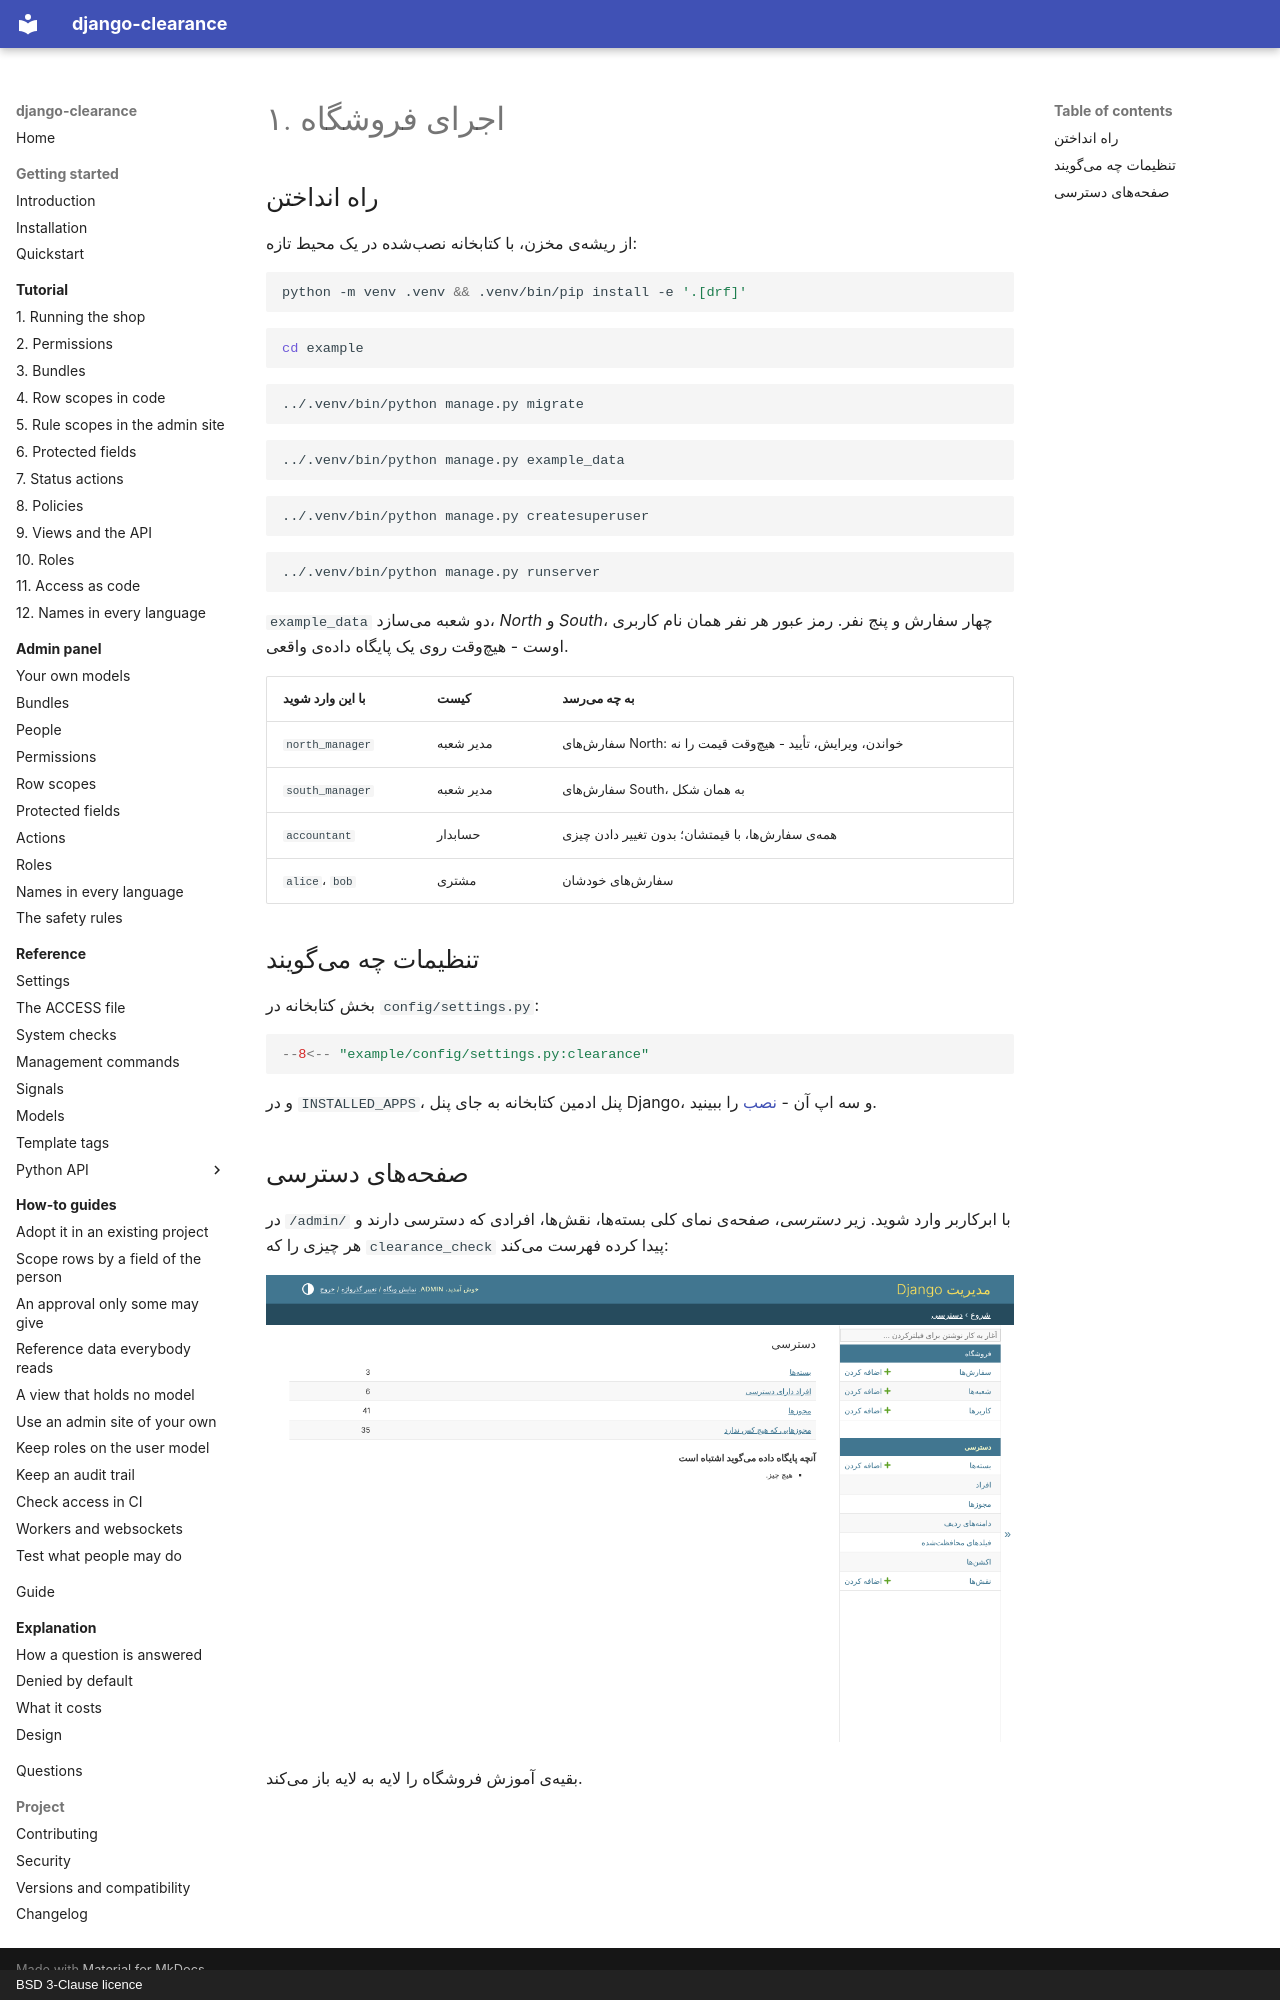

repository: amirAI-dot/django-clearance · page: tutorial/01-the-shop.fa/index.html · generator: mkdocs · copyright: BSD 3-Clause licence

# ۱. اجرای فروشگاه

## راه انداختن

از ریشهی مخزن، با کتابخانه نصبشده در یک محیط تازه:

```bash
python -m venv .venv && .venv/bin/pip install -e '.[drf]'
```

```bash
cd example
```

```bash
../.venv/bin/python manage.py migrate
```

```bash
../.venv/bin/python manage.py example_data
```

```bash
../.venv/bin/python manage.py createsuperuser
```

```bash
../.venv/bin/python manage.py runserver
```

`example_data` دو شعبه میسازد، *North* و *South*، چهار سفارش و پنج نفر. رمز عبور
هر نفر همان نام کاربری اوست - هیچوقت روی یک پایگاه دادهی واقعی.

| با این وارد شوید | کیست | به چه میرسد |
|---|---|---|
| `north_manager` | مدیر شعبه | سفارشهای North: خواندن، ویرایش، تأیید - هیچوقت قیمت را نه |
| `south_manager` | مدیر شعبه | سفارشهای South، به همان شکل |
| `accountant` | حسابدار | همهی سفارشها، با قیمتشان؛ بدون تغییر دادن چیزی |
| `alice`، `bob` | مشتری | سفارشهای خودشان |

## تنظیمات چه میگویند

بخش کتابخانه در `config/settings.py`:

```python
--8<-- "example/config/settings.py:clearance"
```

و در `INSTALLED_APPS`، پنل ادمین کتابخانه به جای پنل Django، و سه اپ آن -
[نصب](../getting-started/installation.md) را ببینید.

## صفحههای دسترسی

در `/admin/` با ابرکاربر وارد شوید. زیر *دسترسی*، صفحهی نمای کلی بستهها،
نقشها، افرادی که دسترسی دارند و هر چیزی را که `clearance_check` پیدا کرده
فهرست میکند:

![نمای کلی صفحههای دسترسی](../img/fa/overview.png)

بقیهی آموزش فروشگاه را لایه به لایه باز میکند.
